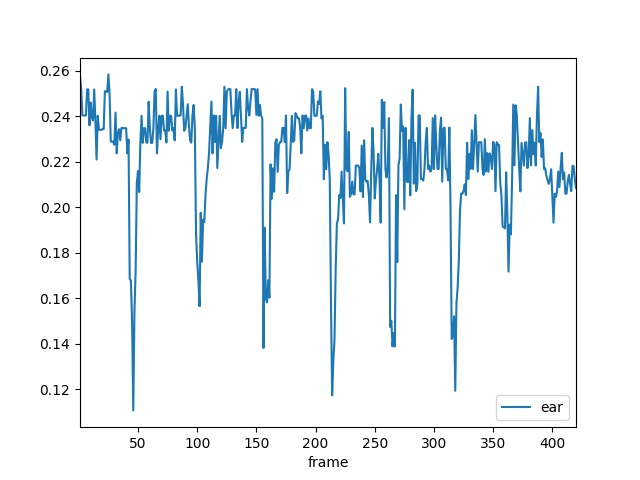

Source data for this figure (header and first rows):
frame, ear
1.0, 0.258
2.0, 0.252
3.0, 0.2404
4.0, 0.2404
5.0, 0.2404
6.0, 0.2404
7.0, 0.2519
8.0, 0.2519
9.0, 0.2361
10.0, 0.2461
11.0, 0.2394
12.0, 0.2382
13.0, 0.2519
14.0, 0.2382
15.0, 0.2211
16.0, 0.2403
17.0, 0.2341
18.0, 0.2341
19.0, 0.2341
20.0, 0.2344
21.0, 0.2344
22.0, 0.2511
23.0, 0.2511
24.0, 0.2507
25.0, 0.2585
26.0, 0.2499
27.0, 0.2289
28.0, 0.2289
29.0, 0.2289
30.0, 0.2276
31.0, 0.2417
32.0, 0.2237
33.0, 0.2326
34.0, 0.2344
35.0, 0.2295
36.0, 0.2349
37.0, 0.2348
38.0, 0.2348
39.0, 0.2348
40.0, 0.2348
41.0, 0.2237
42.0, 0.2298
43.0, 0.1685
44.0, 0.1679
45.0, 0.1495
46.0, 0.1107
47.0, 0.1546
48.0, 0.172
49.0, 0.2107
50.0, 0.216
51.0, 0.2067
52.0, 0.2287
53.0, 0.2403
54.0, 0.2284
55.0, 0.2348
56.0, 0.2348
57.0, 0.2285
58.0, 0.2285
59.0, 0.2464
60.0, 0.2348
... 360 more rows
